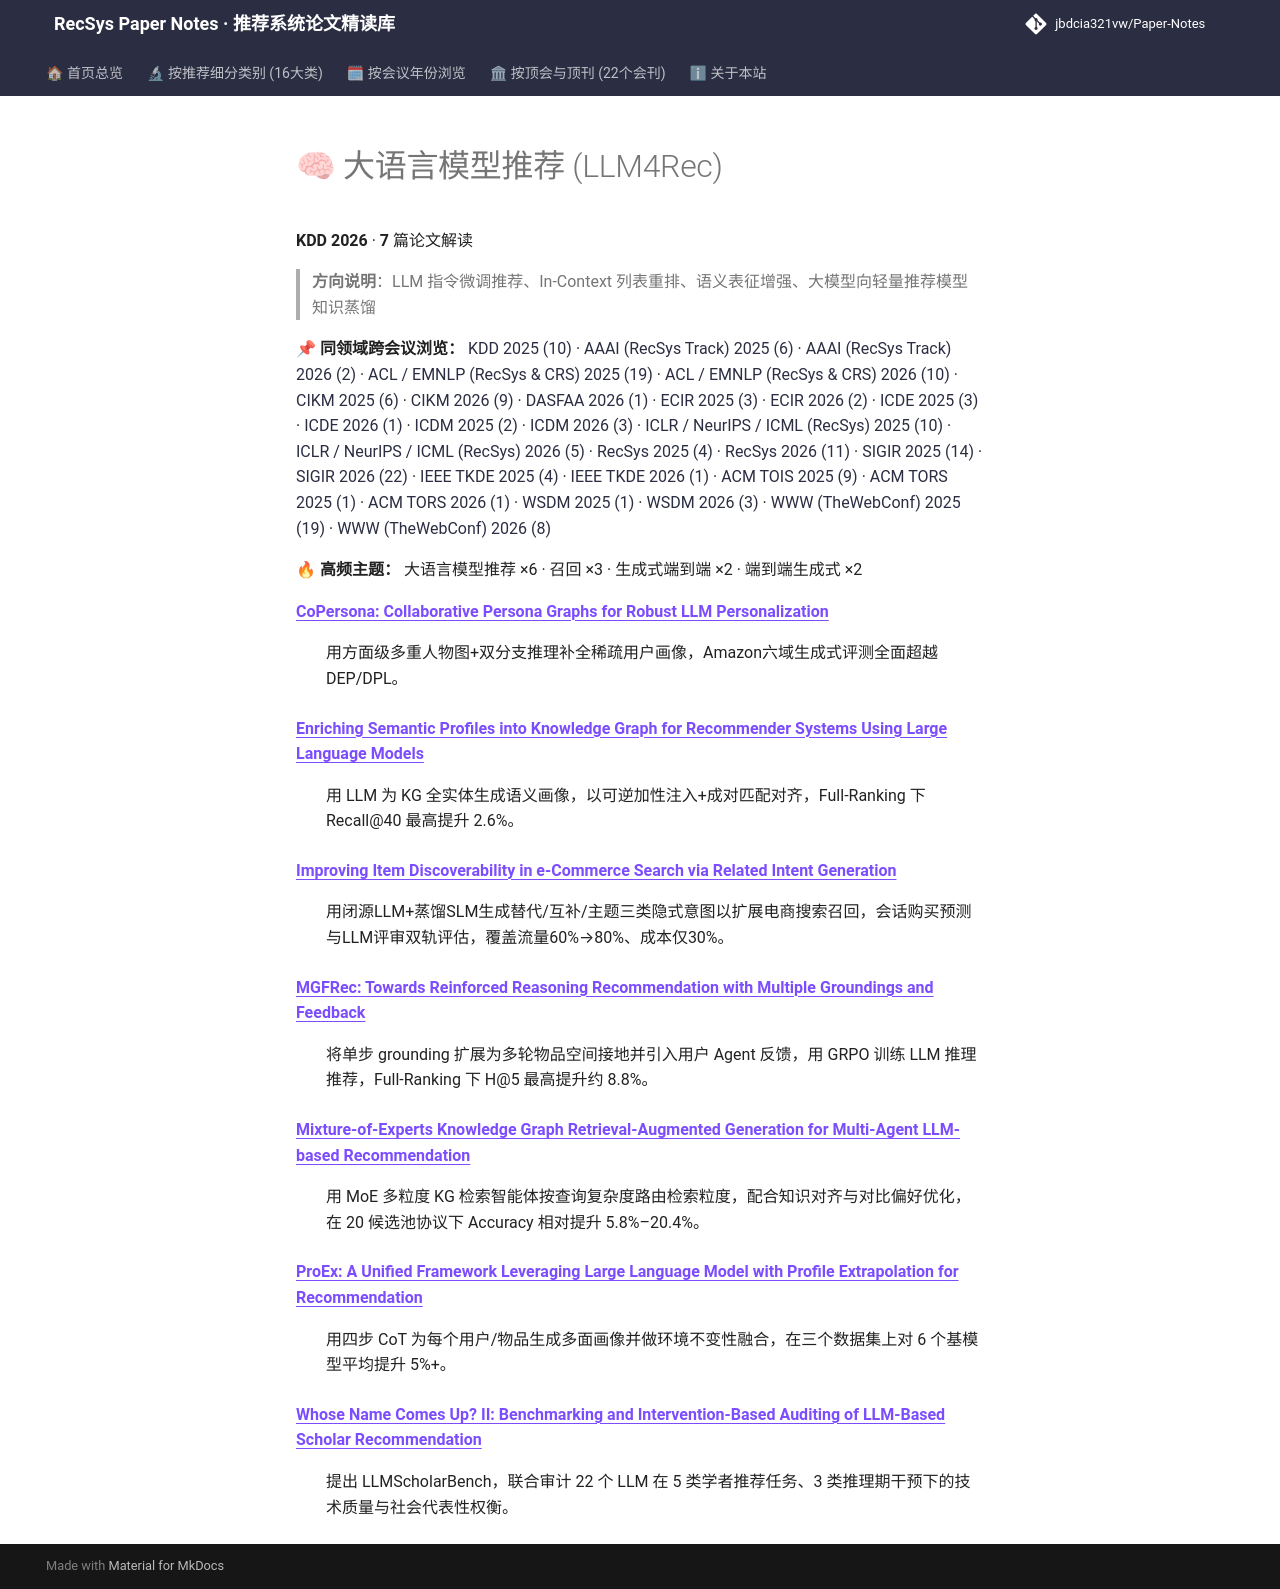

repository: jbdcia321vw/Paper-Notes · page: venues/KDD/2026/llm_rec/index.html · generator: mkdocs

# 🧠 大语言模型推荐 (LLM4Rec)

**KDD 2026** · **7** 篇论文解读

> **方向说明**：LLM 指令微调推荐、In-Context 列表重排、语义表征增强、大模型向轻量推荐模型知识蒸馏

📌 **同领域跨会议浏览：** [KDD 2025 (10)](../../2025/llm_rec/) · [AAAI (RecSys Track) 2025 (6)](../../../AAAI/2025/llm_rec/) · [AAAI (RecSys Track) 2026 (2)](../../../AAAI/2026/llm_rec/) · [ACL / EMNLP (RecSys & CRS) 2025 (19)](../../../ACL_EMNLP/2025/llm_rec/) · [ACL / EMNLP (RecSys & CRS) 2026 (10)](../../../ACL_EMNLP/2026/llm_rec/) · [CIKM 2025 (6)](../../../CIKM/2025/llm_rec/) · [CIKM 2026 (9)](../../../CIKM/2026/llm_rec/) · [DASFAA 2026 (1)](../../../DASFAA/2026/llm_rec/) · [ECIR 2025 (3)](../../../ECIR/2025/llm_rec/) · [ECIR 2026 (2)](../../../ECIR/2026/llm_rec/) · [ICDE 2025 (3)](../../../ICDE/2025/llm_rec/) · [ICDE 2026 (1)](../../../ICDE/2026/llm_rec/) · [ICDM 2025 (2)](../../../ICDM/2025/llm_rec/) · [ICDM 2026 (3)](../../../ICDM/2026/llm_rec/) · [ICLR / NeurIPS / ICML (RecSys) 2025 (10)](../../../ICLR_NeurIPS_ICML/2025/llm_rec/) · [ICLR / NeurIPS / ICML (RecSys) 2026 (5)](../../../ICLR_NeurIPS_ICML/2026/llm_rec/) · [RecSys 2025 (4)](../../../RecSys/2025/llm_rec/) · [RecSys 2026 (11)](../../../RecSys/2026/llm_rec/) · [SIGIR 2025 (14)](../../../SIGIR/2025/llm_rec/) · [SIGIR 2026 (22)](../../../SIGIR/2026/llm_rec/) · [IEEE TKDE 2025 (4)](../../../TKDE/2025/llm_rec/) · [IEEE TKDE 2026 (1)](../../../TKDE/2026/llm_rec/) · [ACM TOIS 2025 (9)](../../../TOIS/2025/llm_rec/) · [ACM TORS 2025 (1)](../../../TORS/2025/llm_rec/) · [ACM TORS 2026 (1)](../../../TORS/2026/llm_rec/) · [WSDM 2025 (1)](../../../WSDM/2025/llm_rec/) · [WSDM 2026 (3)](../../../WSDM/2026/llm_rec/) · [WWW (TheWebConf) 2025 (19)](../../../WWW/2025/llm_rec/) · [WWW (TheWebConf) 2026 (8)](../../../WWW/2026/llm_rec/)

🔥 **高频主题：** 大语言模型推荐 ×6 · 召回 ×3 · 生成式端到端 ×2 · 端到端生成式 ×2

<dl>
<dt><strong><a href="copersona_collaborative_persona_graphs_for_robust_llm_personalization/">CoPersona: Collaborative Persona Graphs for Robust LLM Personalization</a></strong></dt>
<dd>
<p>用方面级多重人物图+双分支推理补全稀疏用户画像，Amazon六域生成式评测全面超越DEP/DPL。</p>
</dd>
<dt><strong><a href="enriching_semantic_profiles_into_knowledge_graph_for_recommender_systems_us/">Enriching Semantic Profiles into Knowledge Graph for Recommender Systems Using Large Language Models</a></strong></dt>
<dd>
<p>用 LLM 为 KG 全实体生成语义画像，以可逆加性注入+成对匹配对齐，Full-Ranking 下 Recall@40 最高提升 2.6%。</p>
</dd>
<dt><strong><a href="improving_item_discoverability_in_e_commerce_search_via_related_intent_gene/">Improving Item Discoverability in e-Commerce Search via Related Intent Generation</a></strong></dt>
<dd>
<p>用闭源LLM+蒸馏SLM生成替代/互补/主题三类隐式意图以扩展电商搜索召回，会话购买预测与LLM评审双轨评估，覆盖流量60%→80%、成本仅30%。</p>
</dd>
<dt><strong><a href="mgfrec_towards_reinforced_reasoning_recommendation_with_multiple_groundings/">MGFRec: Towards Reinforced Reasoning Recommendation with Multiple Groundings and Feedback</a></strong></dt>
<dd>
<p>将单步 grounding 扩展为多轮物品空间接地并引入用户 Agent 反馈，用 GRPO 训练 LLM 推理推荐，Full-Ranking 下 H@5 最高提升约 8.8%。</p>
</dd>
<dt><strong><a href="mixture_of_experts_knowledge_graph_retrieval_augmented_generation_for_multi/">Mixture-of-Experts Knowledge Graph Retrieval-Augmented Generation for Multi-Agent LLM-based Recommendation</a></strong></dt>
<dd>
<p>用 MoE 多粒度 KG 检索智能体按查询复杂度路由检索粒度，配合知识对齐与对比偏好优化，在 20 候选池协议下 Accuracy 相对提升 5.8%–20.4%。</p>
</dd>
<dt><strong><a href="proex_a_unified_framework_leveraging_large_language_model_with_profile_extr/">ProEx: A Unified Framework Leveraging Large Language Model with Profile Extrapolation for Recommendation</a></strong></dt>
<dd>
<p>用四步 CoT 为每个用户/物品生成多面画像并做环境不变性融合，在三个数据集上对 6 个基模型平均提升 5%+。</p>
</dd>
<dt><strong><a href="whose_name_comes_up_ii_benchmarking_and_intervention_based_auditing_of_llm_/">Whose Name Comes Up? II: Benchmarking and Intervention-Based Auditing of LLM-Based Scholar Recommendation</a></strong></dt>
<dd>
<p>提出 LLMScholarBench，联合审计 22 个 LLM 在 5 类学者推荐任务、3 类推理期干预下的技术质量与社会代表性权衡。</p>
</dd>
</dl>
